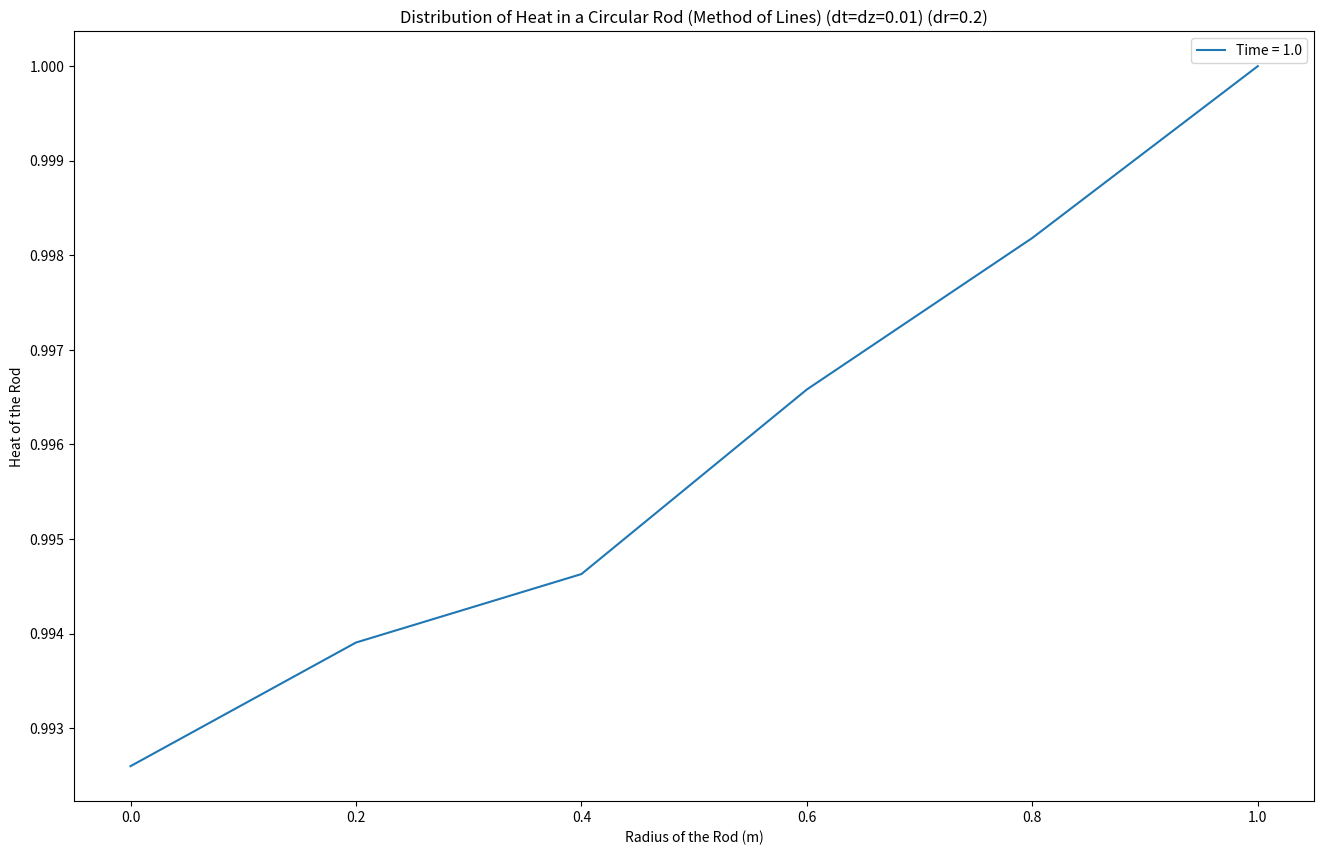
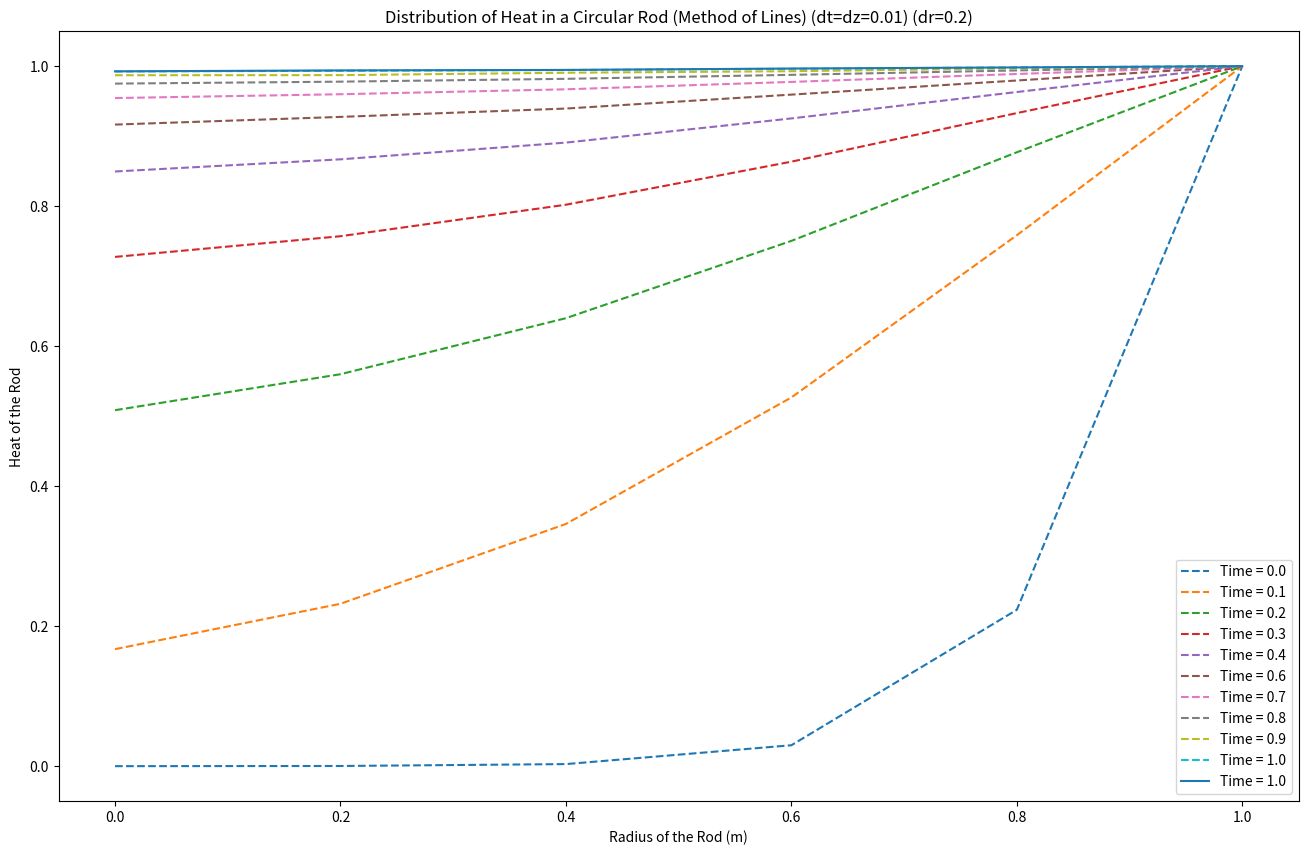

These charts were generated, in order, by the following Python code:
# Imports
import numpy as np
from scipy.integrate import solve_bvp, solve_ivp
from scipy.optimize import fsolve
import matplotlib.pyplot as plt

#
# Alexandre Dufresne-Nappert
# 20948586
#

# Define dr the Start, End and Number of Space Nodes, and create the array of Values
dr = 0.2
rInit = 0
rEnd = 1
rNodes = int((rEnd - rInit)/dr + 1)
rVals = np.linspace(rInit, rEnd, rNodes)

# Number of Internal Nodes (4 + 1 (Derivative BC) = rNodes - 1)
n = rNodes - 1

# Define the Right Boundary
URight = 1
UInit = np.zeros(n)

# Define Lambda
lam = 1/(dr**2)

#Using t instead of z
# Define dt the Start, End and Number of Time Nodes, and create the array of Values
dt = 0.01 
tInit = 0
tEnd = 1.0
tNodes = int((tEnd - tInit)/dt + 1)
tVals = np.linspace(tInit, tEnd, tNodes)

# Define the dUdt System of Equations
def dUdt (t, U):
    
    # Stack the Right Boundary Condition
    UAll = np.hstack([U, URight])
    
    # Create the dU Vector
    dU = np.zeros(n)
    
    # Apply First Equation (Insulated Boundary)
    dU[0] = 2*UAll[1] - 2*UAll[0]
    
    # Apply all Generic Nodes
    for i in range(1, n):
        # Extract the R Value
        ri = rVals[i]
        
        # Apply Generic Node Equation
        dU[i] = (1 + dr/(2 * ri)) * UAll[i + 1] - 2*UAll[i] + (1 - dr/(2 * ri)) * UAll[i - 1]
    
    # Apply Last Node
    #dU[-1] = -2*UAll[-2] + (1-dr/(2*rVals[-2])) * UAll[-3] + (1 + dr/(2*rVals[-2]))
    
    #print(dU)
    # Return result Multiplied by Lambda
    return lam * dU
    

# Solve the System of Equations
solution = solve_ivp(dUdt, (tInit, tEnd),UInit, t_eval=tVals)

# Add the Right most Node to the System, and combine into one Matrix
sol = np.vstack([solution.y, np.ones(tNodes) * URight])

# Create Single Plot for Last Line
plt.figure(figsize=(16, 10))

# Plot the Last instance of the Graph
plt.plot(rVals, sol[:, -1], "-", label = f"Time = {tVals[-1]}")

# Add legend, labels, and show the plot
plt.legend()
plt.xlabel("Radius of the Rod (m)")
plt.ylabel("Heat of the Rod")
plt.title(f"Distribution of Heat in a Circular Rod (Method of Lines) (dt=dz={dt}) (dr={dr})")
plt.savefig(f"MethodOfLinesSingle_{dt}_{dr}.png")
plt.show()

# Create a single figure
plt.figure(figsize=(16, 10))

# Calculate 10 evenly spaced indices between the second and second-to-last
indices = np.linspace(1, tNodes - 2, 10, dtype=int)

# Plot every 10th Instance
for i in indices:
    plt.plot(rVals, sol[:, i], "--", label = f"Time = {tVals[i]:.1f}")

# Plot the Last instance of the Graph
plt.plot(rVals, sol[:, -1], "-", label = f"Time = {tVals[-1]}")

# Add legend, labels, and show the plot
plt.legend()
plt.xlabel("Radius of the Rod (m)")
plt.ylabel("Heat of the Rod")
plt.title(f"Distribution of Heat in a Circular Rod (Method of Lines) (dt=dz={dt}) (dr={dr})")
plt.savefig(f"MethodOfLines_{dt}_{dr}.png")
plt.show()
